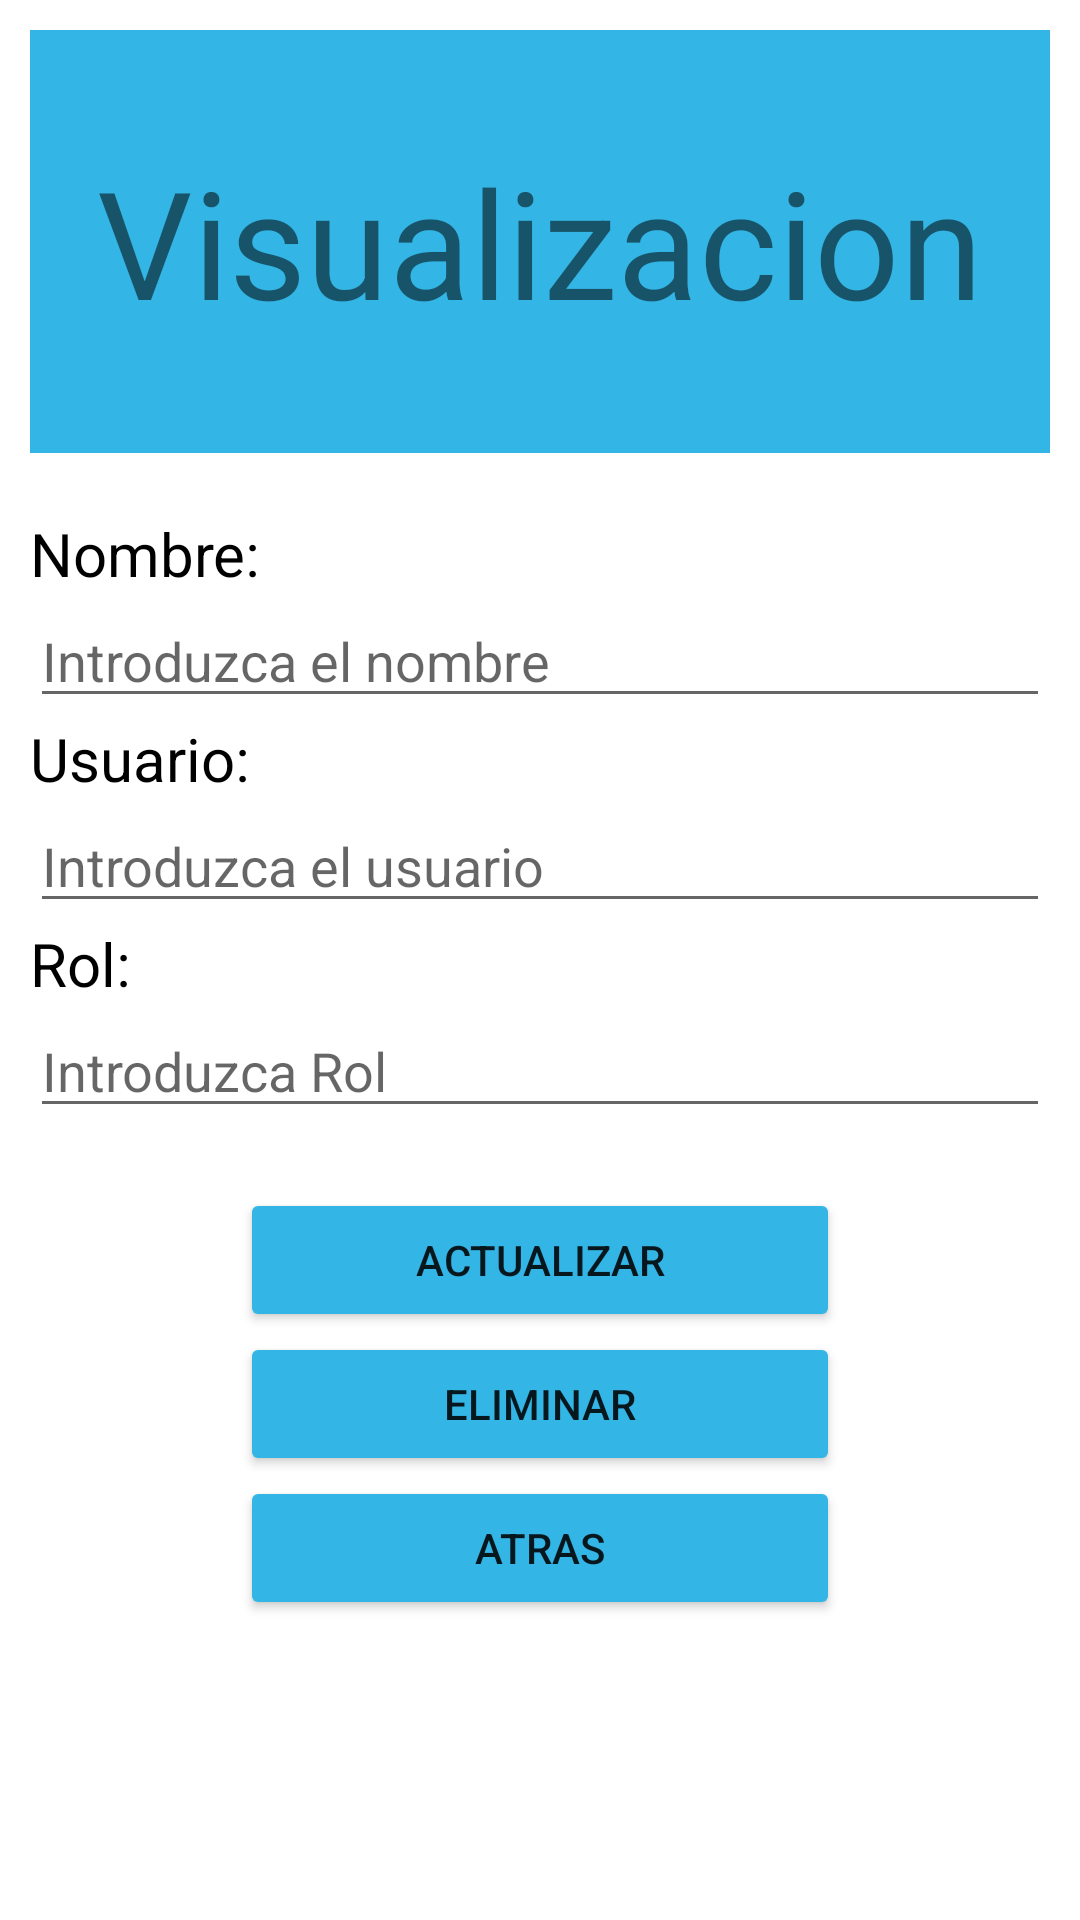

Here is an Android app screen rendered from its layout file. Give the layout XML and the strings, colors and styles it references.
<!-- AndroidManifest.xml: application theme Theme.BuscadorPersonas -->
<!-- res/layout/activity_visualizar.xml -->
<?xml version="1.0" encoding="utf-8"?>
<androidx.constraintlayout.widget.ConstraintLayout
    xmlns:android="http://schemas.android.com/apk/res/android"
    xmlns:tools="http://schemas.android.com/tools"
    xmlns:app="http://schemas.android.com/apk/res-auto"
    android:layout_width="match_parent"
    android:layout_height="match_parent"

    tools:context=".VisualizarActivity"
    android:padding="10dp">


    <LinearLayout
        android:layout_width="match_parent"
        android:layout_height="match_parent"
        android:orientation="vertical">

        <TextView
            android:id="@+id/textView3"
            android:layout_width="match_parent"
            android:layout_height="141dp"
            android:background="@android:color/holo_blue_light"
            android:text="Visualizacion"
            android:textAlignment="center"
            android:gravity="center"
            android:textSize="50sp" />

        <TextView
            android:id="@+id/textView5"
            android:layout_width="match_parent"
            android:layout_height="wrap_content"
            android:text="Nombre:"
            android:layout_marginTop="20dp"
            android:textColor="@color/black"
            android:textSize="20dp"/>

        <EditText
            android:id="@+id/eTxtNombre"
            android:layout_width="match_parent"
            android:layout_height="wrap_content"
            android:ems="10"
            android:inputType="textPersonName"
            android:hint="Introduzca el nombre" />

        <TextView
            android:id="@+id/textView6"
            android:layout_width="match_parent"
            android:layout_height="wrap_content"
            android:text="Usuario:"
            android:textColor="@color/black"
            android:textSize="20dp"/>

        <EditText
            android:id="@+id/eTxtUsuario"
            android:layout_width="match_parent"
            android:layout_height="wrap_content"
            android:ems="10"
            android:inputType="textPersonName"
            android:hint="Introduzca el usuario" />

        <TextView
            android:id="@+id/textView7"
            android:layout_width="match_parent"
            android:layout_height="wrap_content"
            android:text="Rol:"
            android:textColor="@color/black"
            android:textSize="20dp"/>

        <EditText
            android:id="@+id/eTxtRol"
            android:layout_width="match_parent"
            android:layout_height="wrap_content"
            android:ems="10"
            android:inputType="textPersonName"
            android:hint="Introduzca Rol" />

        <Button
            android:id="@+id/btnActualizar"
            android:layout_width="200dp"
            android:layout_height="wrap_content"
            android:layout_marginTop="20dp"
            android:text="Actualizar"
            android:layout_gravity="center"
            android:backgroundTint="@android:color/holo_blue_light"
            />

        <Button
            android:id="@+id/btnEliminar"
            android:layout_width="200dp"
            android:layout_height="wrap_content"
            android:text="Eliminar"
            android:layout_gravity="center"
            android:backgroundTint="@android:color/holo_blue_light"
            />

        <Button
            android:id="@+id/btnAtrasA"
            android:layout_width="200dp"
            android:layout_gravity="center"
            android:layout_height="wrap_content"
            android:backgroundTint="@android:color/holo_blue_light"
            android:text="Atras" />
    </LinearLayout>

</androidx.constraintlayout.widget.ConstraintLayout>
<!-- resources referenced by this layout -->
<resources>
  <color name="black">#FF000000</color>
  <style name="Theme.BuscadorPersonas" parent="Theme.MaterialComponents.DayNight.DarkActionBar">
          
          <item name="colorPrimary">@color/purple_500</item>
          <item name="colorPrimaryVariant">@color/purple_700</item>
          <item name="colorOnPrimary">@color/white</item>
          
          <item name="colorSecondary">@color/teal_200</item>
          <item name="colorSecondaryVariant">@color/teal_700</item>
          <item name="colorOnSecondary">@color/black</item>
          
          <item name="android:statusBarColor" tools:targetApi="l">?attr/colorPrimaryVariant</item>
          
      </style>
  <color name="purple_500">#FF6200EE</color>
  <color name="purple_700">#FF3700B3</color>
  <color name="white">#FFFFFF</color>
  <color name="teal_200">#FF03DAC5</color>
  <color name="teal_700">#FF018786</color>
</resources>
